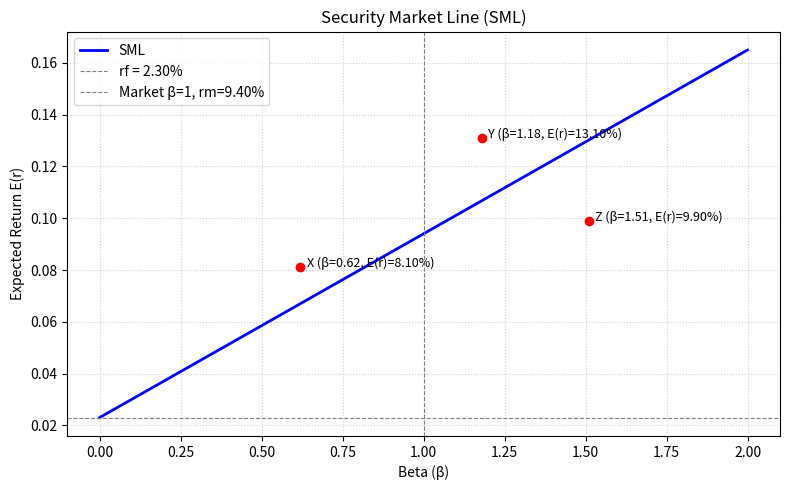

Write the Python code that produced this figure.
import numpy as np
import matplotlib.pyplot as plt

# ===== 可调参数（上课直接改这里）=====
rf = 0.023      # 无风险利率
rm = 0.094      # 市场期望收益
# ====================================

# SML 斜率 = 市场风险溢价
slope = rm - rf

# Beta = 1.27 时的期望收益
beta_target = 1.27
er_target = rf + slope * beta_target

# 绘制 SML
beta = np.linspace(0, 2, 100)
er = rf + slope * beta

plt.figure(figsize=(8, 5))
plt.plot(beta, er, 'b-', linewidth=2, label='SML')
plt.axhline(y=rf, color='gray', linestyle='--', linewidth=0.8, label=f'rf = {rf:.2%}')
plt.axvline(x=1, color='gray', linestyle='--', linewidth=0.8, label=f'Market β=1, rm={rm:.2%}')

# 绘制三个给定点 X, Y, Z
points = {'X': (0.62, 0.081),
          'Y': (1.18, 0.131),
          'Z': (1.51, 0.099)}
for name, (b, r) in points.items():
    plt.scatter(b, r, color='red', zorder=5)
    plt.text(b + 0.02, r, f'{name} (β={b}, E(r)={r:.2%})', fontsize=9)

plt.xlabel('Beta (β)')
plt.ylabel('Expected Return E(r)')
plt.title('Security Market Line (SML)')
plt.grid(True, linestyle=':', alpha=0.6)
plt.legend()
plt.tight_layout()

# 保存图片
fig_path = './sml.png'
plt.savefig(fig_path, dpi=150)
plt.show()

# 输出结果字典
result = {
    'sml_slope': slope,            # 0.071
    'er_at_beta_127': er_target,   # 0.11317
    'figure_path': fig_path        # './sml.png'
}

print("SML 斜率：", slope)
print("Beta=1.27 期望收益：", er_target)
print("图片路径：", fig_path)
print("result 字典：", result)
